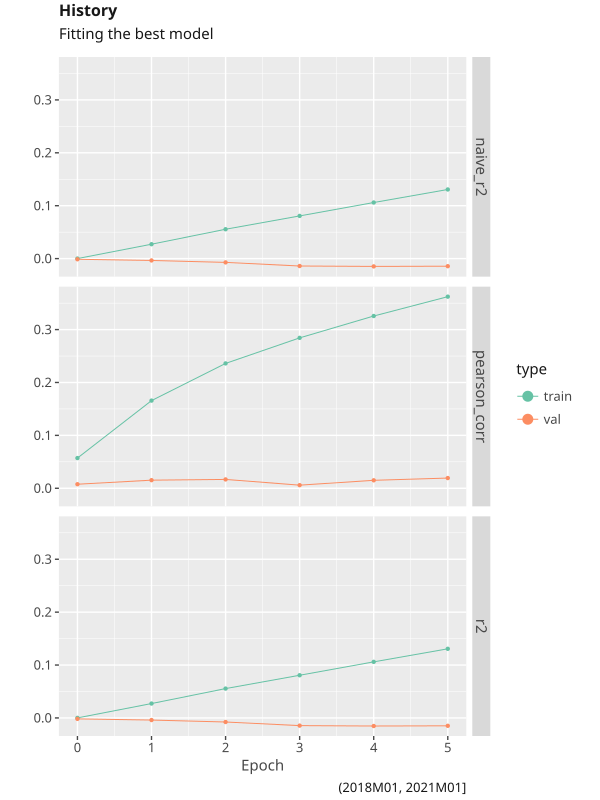

Data behind this chart, as committed beside it:
, train_r2, train_naive_r2, train_pearson_corr, val_r2, val_naive_r2, val_pearson_corr
0, 0.000118, 0.00012, 0.05711, -0.001772, -0.001259, 0.007645
1, 0.02721, 0.02722, 0.1657, -0.003992, -0.003478, 0.01532
2, 0.05552, 0.05552, 0.236, -0.007676, -0.00716, 0.01673
3, 0.0807, 0.0807, 0.2843, -0.01452, -0.014, 0.005891
4, 0.106, 0.106, 0.3257, -0.01527, -0.01475, 0.01504
5, 0.1307, 0.1307, 0.3622, -0.01487, -0.01435, 0.01931
